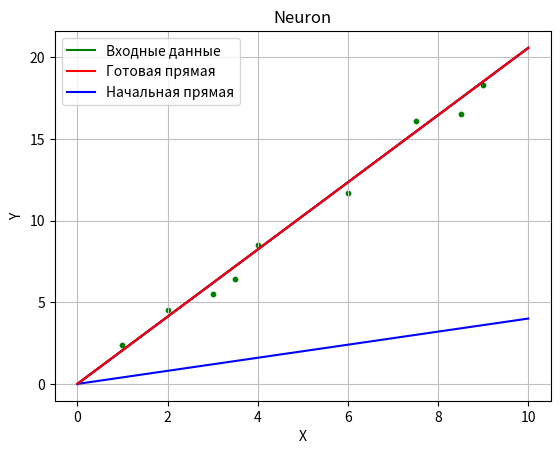

Source code (Python): (Note: this script raises an exception after producing the figure.)
# Инициализируем любым числом коэффициент крутизны наклона прямой
A = 0.4
A_vis = A # Запоминаем начальное значение крутизны наклона
# Вывод данных начальной прямой
print('Начальная прямая: ', A, '* X')

# Скорость обучения
lr = 0.001
# Зададим количество эпох
epochs = 3000

# Создадим массив входных данных x
arr_x = [1, 2, 3, 3.5, 4, 6, 7.5, 8.5, 9]
# Создадим массив целевых значений (ответы Y)
arr_y = [2.4, 4.5, 5.5, 6.4, 8.5, 11.7, 16.1, 16.5, 18.3]

# Прогон по выборке
for e in range(epochs):
    for i in range(len(arr_x)): # len(arr) - функция возвращает длину массива
        # Получить x координату точки
        x = arr_x[i]
        
        # Получить расчетную y, координату точки
        y = A * x 
        
        # Получить целевую Y, координату точки
        target_Y = arr_y[i]

        # Ошибка E = целевое значение - выход нейрона
        E = target_Y - y
 
        # Меняем коэффициент при x, в соответствии с правилом A+дельтаA = A
        A += lr*(E/x)

# Вывод данных готовой прямой
print('Готовая прямая: y = ', A, '* X')

import matplotlib.pyplot as plt
# %matplotlib inline

# Функция для отображения входных данных
def func_data(x_data):
    return [arr_y[i] for i in range(len(arr_y))]

# Функция для отображения начальной прямой
def func_begin(x_begin):
    return [A_vis*i for i in x_begin]

# Функция для отображения готовой прямой
def func(x):
    return [A*i for i in x]

# Значения по X входных данных 
x_data = arr_x

# Значения по X начальной прямой (диапазон значений) 
x_begin = [i for i in range(0, 11)]

# Значения по X готовой прямой (диапазон значений) 
x = [i for i in range(0, 11)]
#x = np.arange(0,11,1)

# Значения по Y входных данных
y_data = func_data(x_data)

# Значения по Y начальной прямой
y_begin = func_begin(x_begin)

# Значения по Y готовой прямой
y = func(x)

# Зададим имена графику и числовым координатам
plt.title("Neuron")
plt.xlabel("X")
plt.ylabel("Y")

# Зададим имена входным данным и прямым 
plt.plot(x,y, label='Входные данные', color = 'g') 
plt.plot(x,y, label='Готовая прямая', color = 'r')
plt.plot(x,y, label='Начальная прямая', color = 'b') 
plt.legend(loc=2) #loc - локация имени, 2 - справа в углу

# представляем точки данных (х,у) кружочками диаметра 10
plt.scatter(x_data, y_data, color ='g', s=10) 
# Начальная прямая
plt.plot(x_begin, y_begin, 'b')
# Готовая прямая
plt.plot(x, y, 'r') 
# Сетка на фоне для улучшения восприятия
plt.grid(True, linestyle='-', color='0.75')
# Показать график 

x = input("Введите значение ширины Х: ")
x = int(x)
T = input("Введите значение высоты Y: ")
T = int(T)
y = A * x 

# Условие
if T > y:
    print('Это жираф!')
else:
    print('Это крокодил!')
    
plt.show()